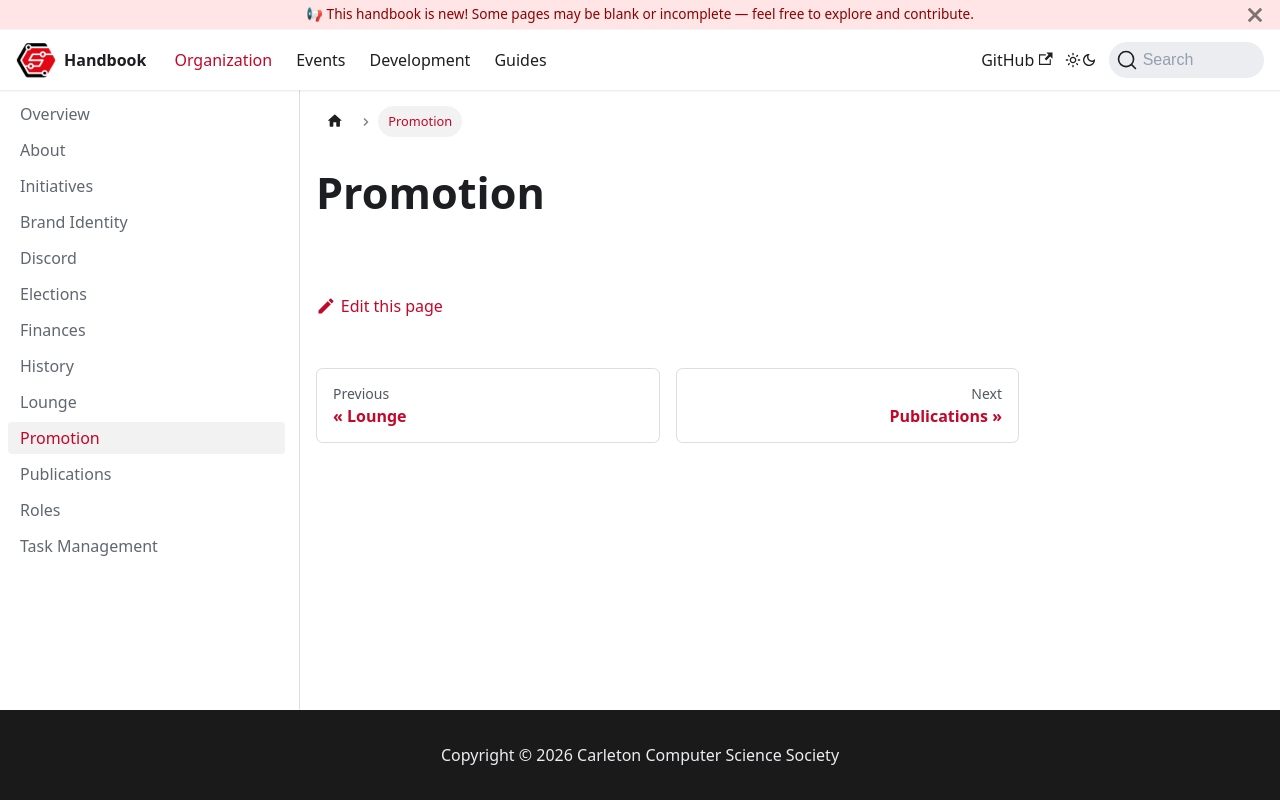

repository: CarletonComputerScienceSociety/handbook · page: docs/organization/promotion/index.html · generator: docusaurus

# Promotion
